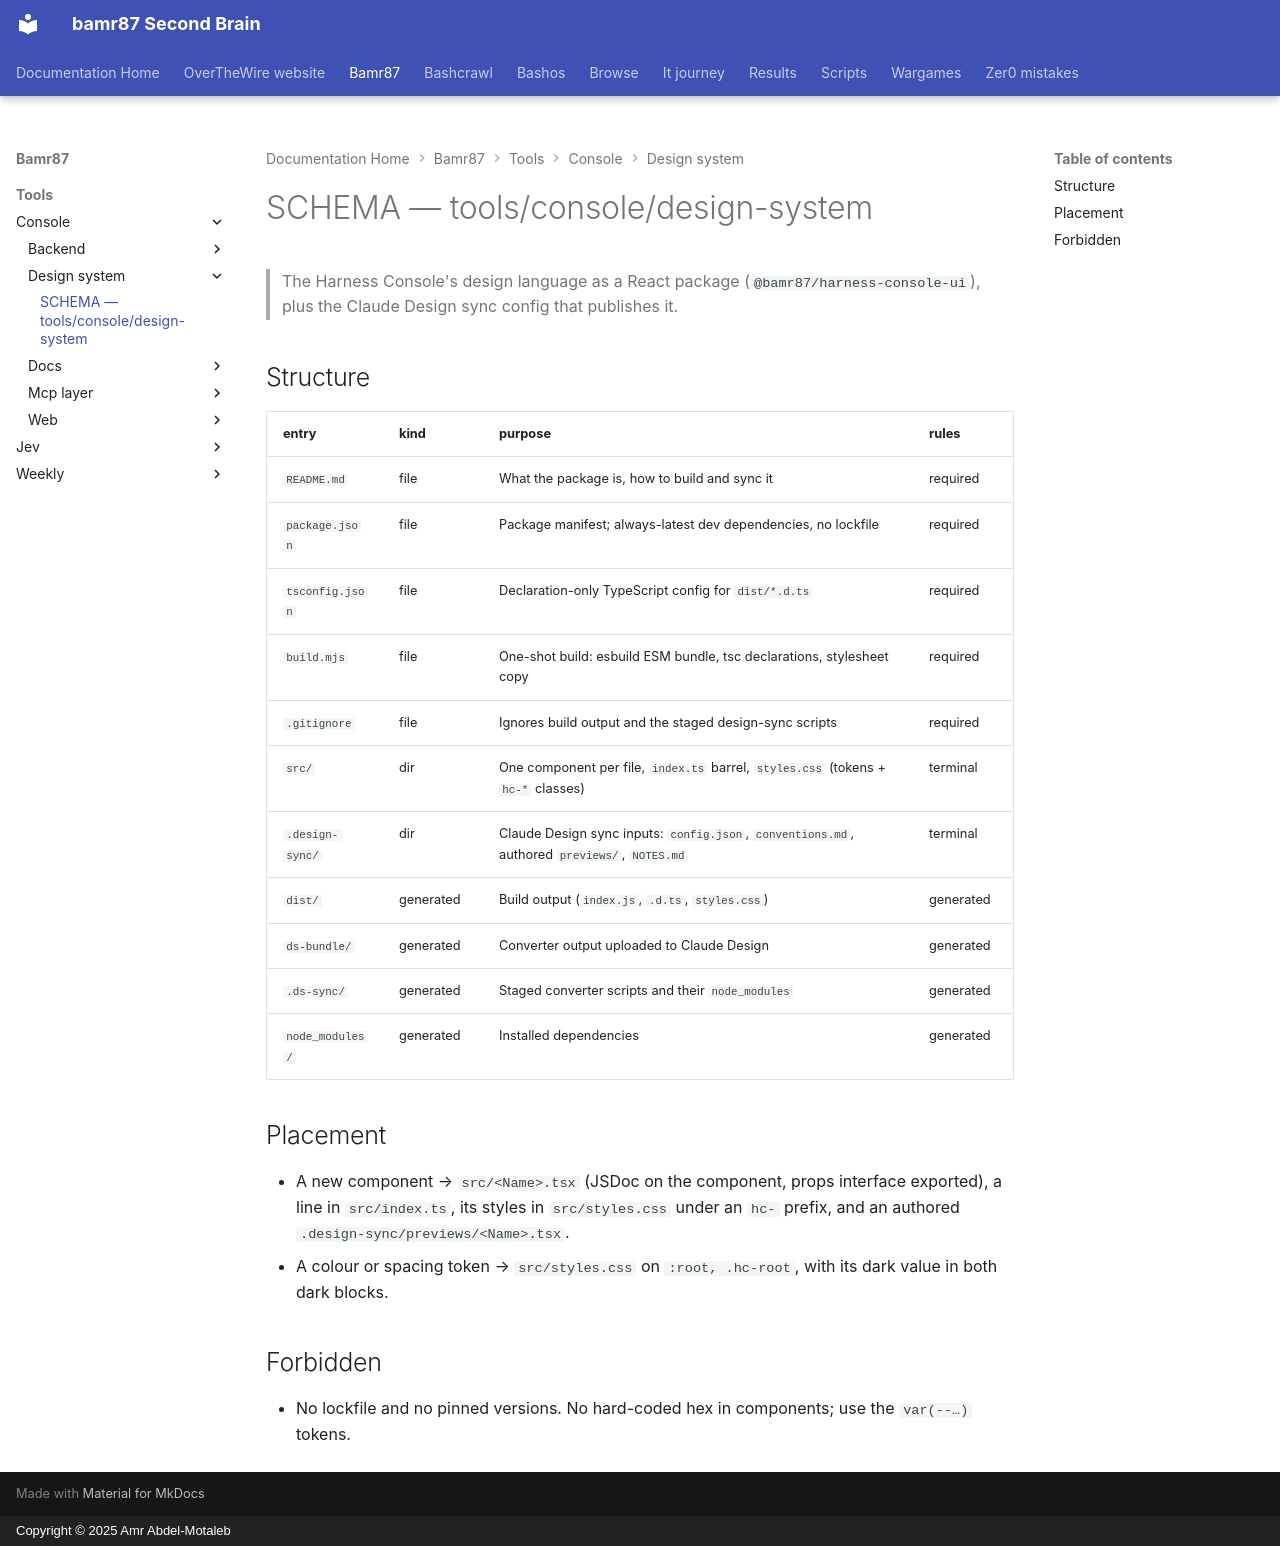

repository: bamr87/README · page: bamr87/tools/console/design-system/SCHEMA/index.html · generator: mkdocs · copyright: Copyright © 2025 Amr Abdel-Motaleb

---
coverage: listed
schema: '0.1'
source_file: tools/console/design-system/SCHEMA.md
source_repo: bamr87/bamr87
source_url: https://github.com/bamr87/bamr87/blob/main/tools/console/design-system/SCHEMA.md
title: SCHEMA — tools/console/design-system
---

# SCHEMA — tools/console/design-system

> The Harness Console's design language as a React package (`@bamr87/harness-console-ui`), plus the Claude Design sync config that publishes it.

## Structure

| entry | kind | purpose | rules |
|---|---|---|---|
| `README.md` | file | What the package is, how to build and sync it | required |
| `package.json` | file | Package manifest; always-latest dev dependencies, no lockfile | required |
| `tsconfig.json` | file | Declaration-only TypeScript config for `dist/*.d.ts` | required |
| `build.mjs` | file | One-shot build: esbuild ESM bundle, tsc declarations, stylesheet copy | required |
| `.gitignore` | file | Ignores build output and the staged design-sync scripts | required |
| `src/` | dir | One component per file, `index.ts` barrel, `styles.css` (tokens + `hc-*` classes) | terminal |
| `.design-sync/` | dir | Claude Design sync inputs: `config.json`, `conventions.md`, authored `previews/`, `NOTES.md` | terminal |
| `dist/` | generated | Build output (`index.js`, `.d.ts`, `styles.css`) | generated |
| `ds-bundle/` | generated | Converter output uploaded to Claude Design | generated |
| `.ds-sync/` | generated | Staged converter scripts and their `node_modules` | generated |
| `node_modules/` | generated | Installed dependencies | generated |

## Placement

- A new component → `src/<Name>.tsx` (JSDoc on the component, props interface exported), a line in `src/index.ts`, its styles in `src/styles.css` under an `hc-` prefix, and an authored `.design-sync/previews/<Name>.tsx`.
- A colour or spacing token → `src/styles.css` on `:root, .hc-root`, with its dark value in both dark blocks.

## Forbidden

- No lockfile and no pinned versions. No hard-coded hex in components; use the `var(--…)` tokens.
